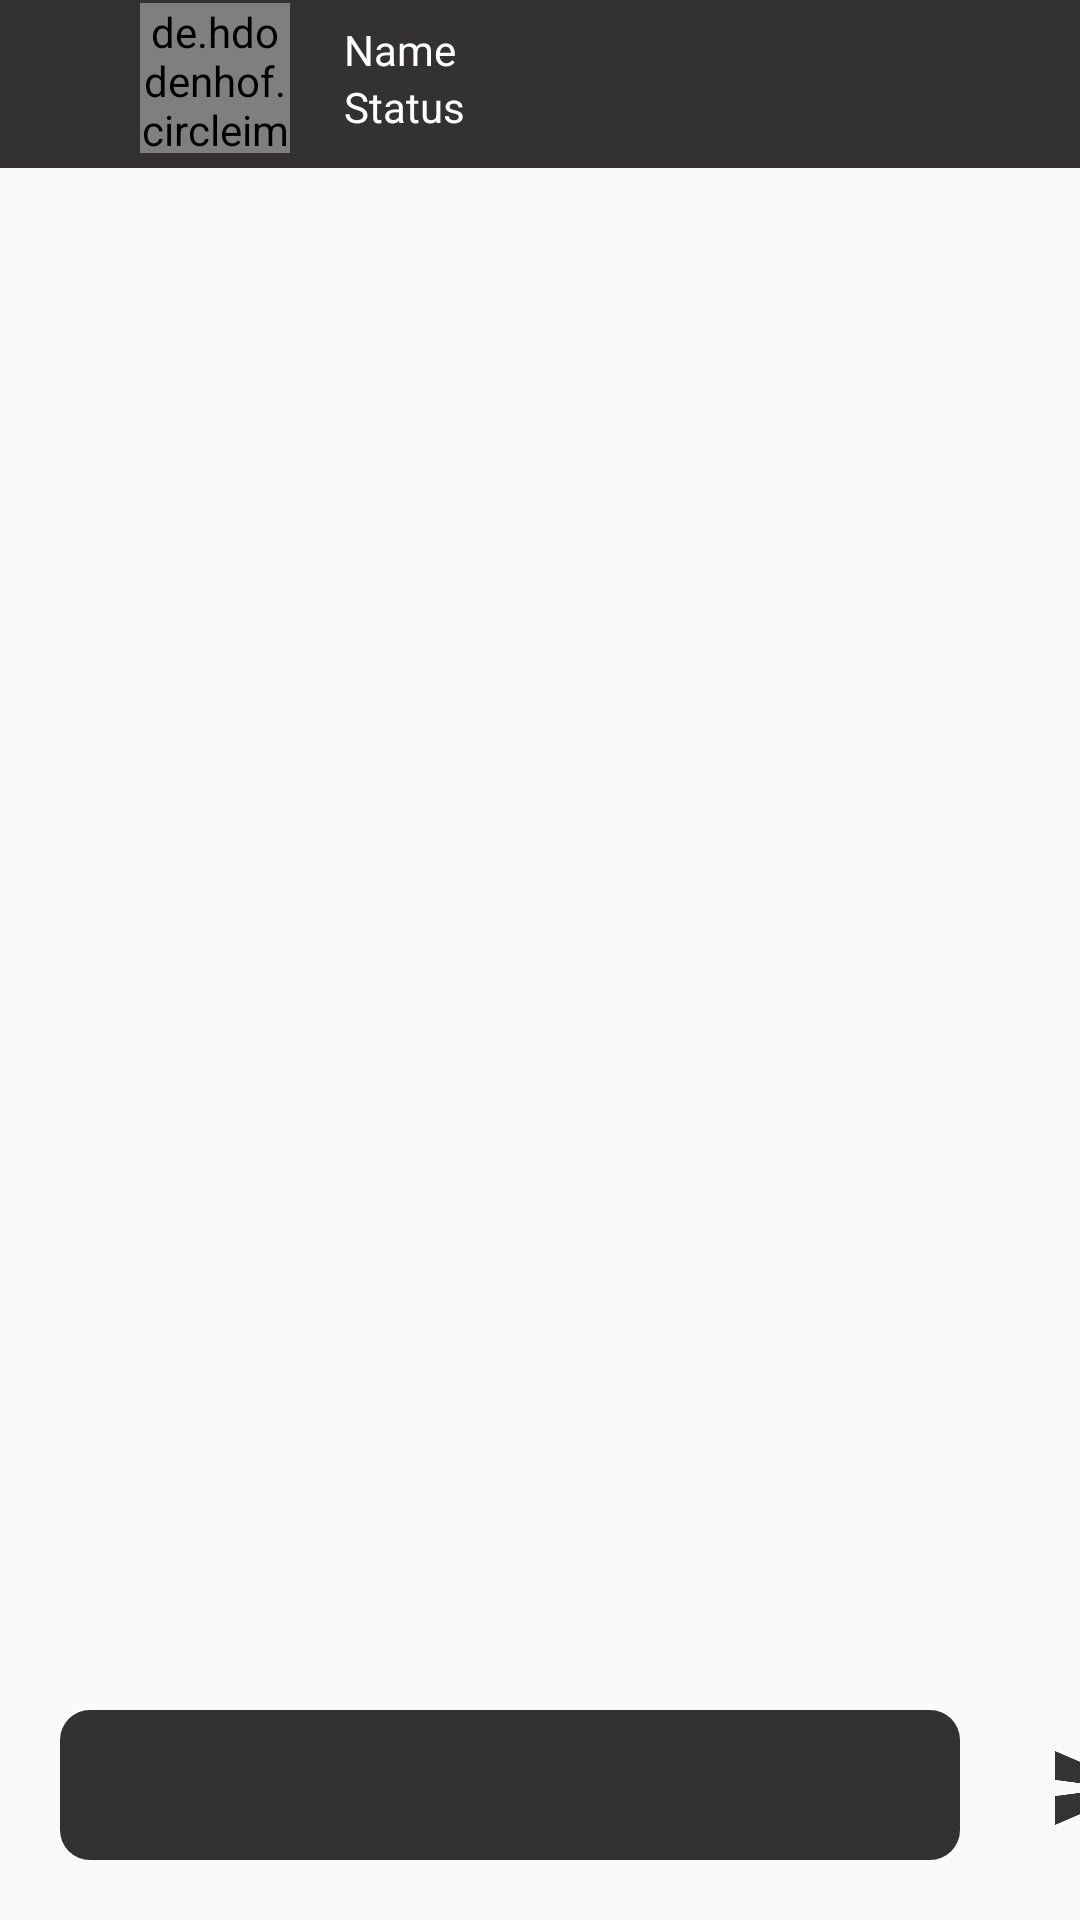

Layout XML and referenced resources for this Android screen:
<!-- AndroidManifest.xml: application theme AppTheme -->
<!-- res/layout/activity_chats.xml -->
<?xml version="1.0" encoding="utf-8"?>
<android.support.constraint.ConstraintLayout xmlns:android="http://schemas.android.com/apk/res/android"
    xmlns:app="http://schemas.android.com/apk/res-auto"
    xmlns:tools="http://schemas.android.com/tools"
    android:layout_width="match_parent"
    android:layout_height="match_parent"
    android:background="@color/common_google_signin_btn_text_dark_focused">

    <android.support.v7.widget.RecyclerView
        android:id="@+id/rcvListMess"
        android:layout_width="0dp"
        android:layout_height="0dp"
        app:layout_constraintBottom_toTopOf="@+id/edtMessage"
        app:layout_constraintEnd_toEndOf="parent"
        app:layout_constraintStart_toStartOf="parent"
        app:layout_constraintTop_toBottomOf="@+id/chatsAppBar"></android.support.v7.widget.RecyclerView>
    <include
        android:id="@+id/chatsAppBar"
        layout="@layout/app_bar_layout"></include>

    <android.support.constraint.ConstraintLayout
        android:layout_width="0dp"
        android:layout_height="wrap_content"
        app:layout_constraintEnd_toEndOf="parent"
        app:layout_constraintStart_toStartOf="parent"
        app:layout_constraintTop_toTopOf="parent">

        <de.hdodenhof.circleimageview.CircleImageView
            android:id="@+id/civReceiverImage"
            android:layout_width="50dp"
            android:layout_height="50dp"
            android:src="@drawable/default_avatar"
            app:layout_constraintBottom_toBottomOf="parent"
            app:layout_constraintEnd_toEndOf="parent"
            app:layout_constraintHorizontal_bias="0.15"
            app:layout_constraintStart_toStartOf="parent"
            app:layout_constraintTop_toTopOf="parent" />

        <TextView
            android:id="@+id/tvDisplayNameUserChats"
            android:layout_width="wrap_content"
            android:layout_height="wrap_content"
            android:layout_marginTop="7dp"
            android:text="@string/name"
            android:textColor="#FFFFFF"
            app:layout_constraintEnd_toEndOf="parent"
            app:layout_constraintHorizontal_bias="0.08"
            app:layout_constraintStart_toEndOf="@+id/civReceiverImage"
            app:layout_constraintTop_toTopOf="parent" />

        <TextView
            android:id="@+id/tvStatusUserChats"
            android:layout_width="wrap_content"
            android:layout_height="wrap_content"
            android:layout_marginBottom="7dp"
            android:text="@string/status"
            android:textColor="#FFFFFF"
            app:layout_constraintBottom_toBottomOf="parent"
            app:layout_constraintEnd_toEndOf="parent"
            app:layout_constraintHorizontal_bias="0.08"
            app:layout_constraintStart_toEndOf="@+id/civReceiverImage"
            app:layout_constraintTop_toBottomOf="@+id/tvDisplayNameUserChats" />
    </android.support.constraint.ConstraintLayout>

    <EditText
        android:id="@+id/edtMessage"
        android:layout_width="wrap_content"
        android:layout_height="wrap_content"
        android:layout_marginStart="20dp"
        android:layout_marginBottom="20dp"
        android:autofillHints=""
        android:background="@drawable/custom_chatbox"
        android:ems="10"
        android:inputType="textPersonName"
        android:textColor="#FFFFFF"
        app:layout_constraintBottom_toBottomOf="parent"
        app:layout_constraintStart_toStartOf="parent" />

    <Button
        android:id="@+id/btnSendMess"
        android:layout_width="50dp"
        android:layout_height="50dp"
        android:layout_marginStart="21dp"
        android:layout_marginBottom="19dp"
        android:background="@drawable/send_icon"
        app:layout_constraintBottom_toBottomOf="parent"
        app:layout_constraintStart_toEndOf="@+id/edtMessage" />

</android.support.constraint.ConstraintLayout>
<!-- res/layout/app_bar_layout.xml (included above) -->
<?xml version="1.0" encoding="utf-8"?>
<android.support.v7.widget.Toolbar xmlns:android="http://schemas.android.com/apk/res/android"
    xmlns:app="http://schemas.android.com/apk/res-auto"
    android:id="@+id/mainAppBar"
    android:layout_width="match_parent"
    android:layout_height="wrap_content"
    android:background="@color/colorPrimaryDark"
    android:theme="@android:style/Theme.DeviceDefault.Light.DarkActionBar"
    app:titleTextColor="@color/colorAccent">

</android.support.v7.widget.Toolbar>
<!-- resources referenced by this layout -->
<resources>
  <color name="colorAccent">#FF0000</color>
  <color name="colorPrimaryDark">#333131</color>
  <!-- drawable custom_chatbox (drawable) -->
  <?xml version="1.0" encoding="utf-8"?>
  <shape xmlns:android="http://schemas.android.com/apk/res/android">
      <solid android:color="#FF333131"></solid>
      <size android:height="50dp"
          android:width="300dp" ></size>
      <corners android:radius="10dp"></corners>
  </shape>
  <!-- drawable send_icon: png bitmap (drawable, 2247 bytes) -->
  <string name="name">Name</string>
  <string name="status">Status</string>
  <style name="AppTheme" parent="Theme.AppCompat.DayNight.NoActionBar">
          
          <item name="colorPrimary">@color/colorPrimary</item>
          <item name="colorPrimaryDark">@color/colorPrimaryDark</item>
          <item name="colorAccent">@color/colorAccent</item>
          <item name="android:textColorHint">@color/colorPrimary</item>
      </style>
  <color name="colorPrimary">#FFFFFF</color>
</resources>
